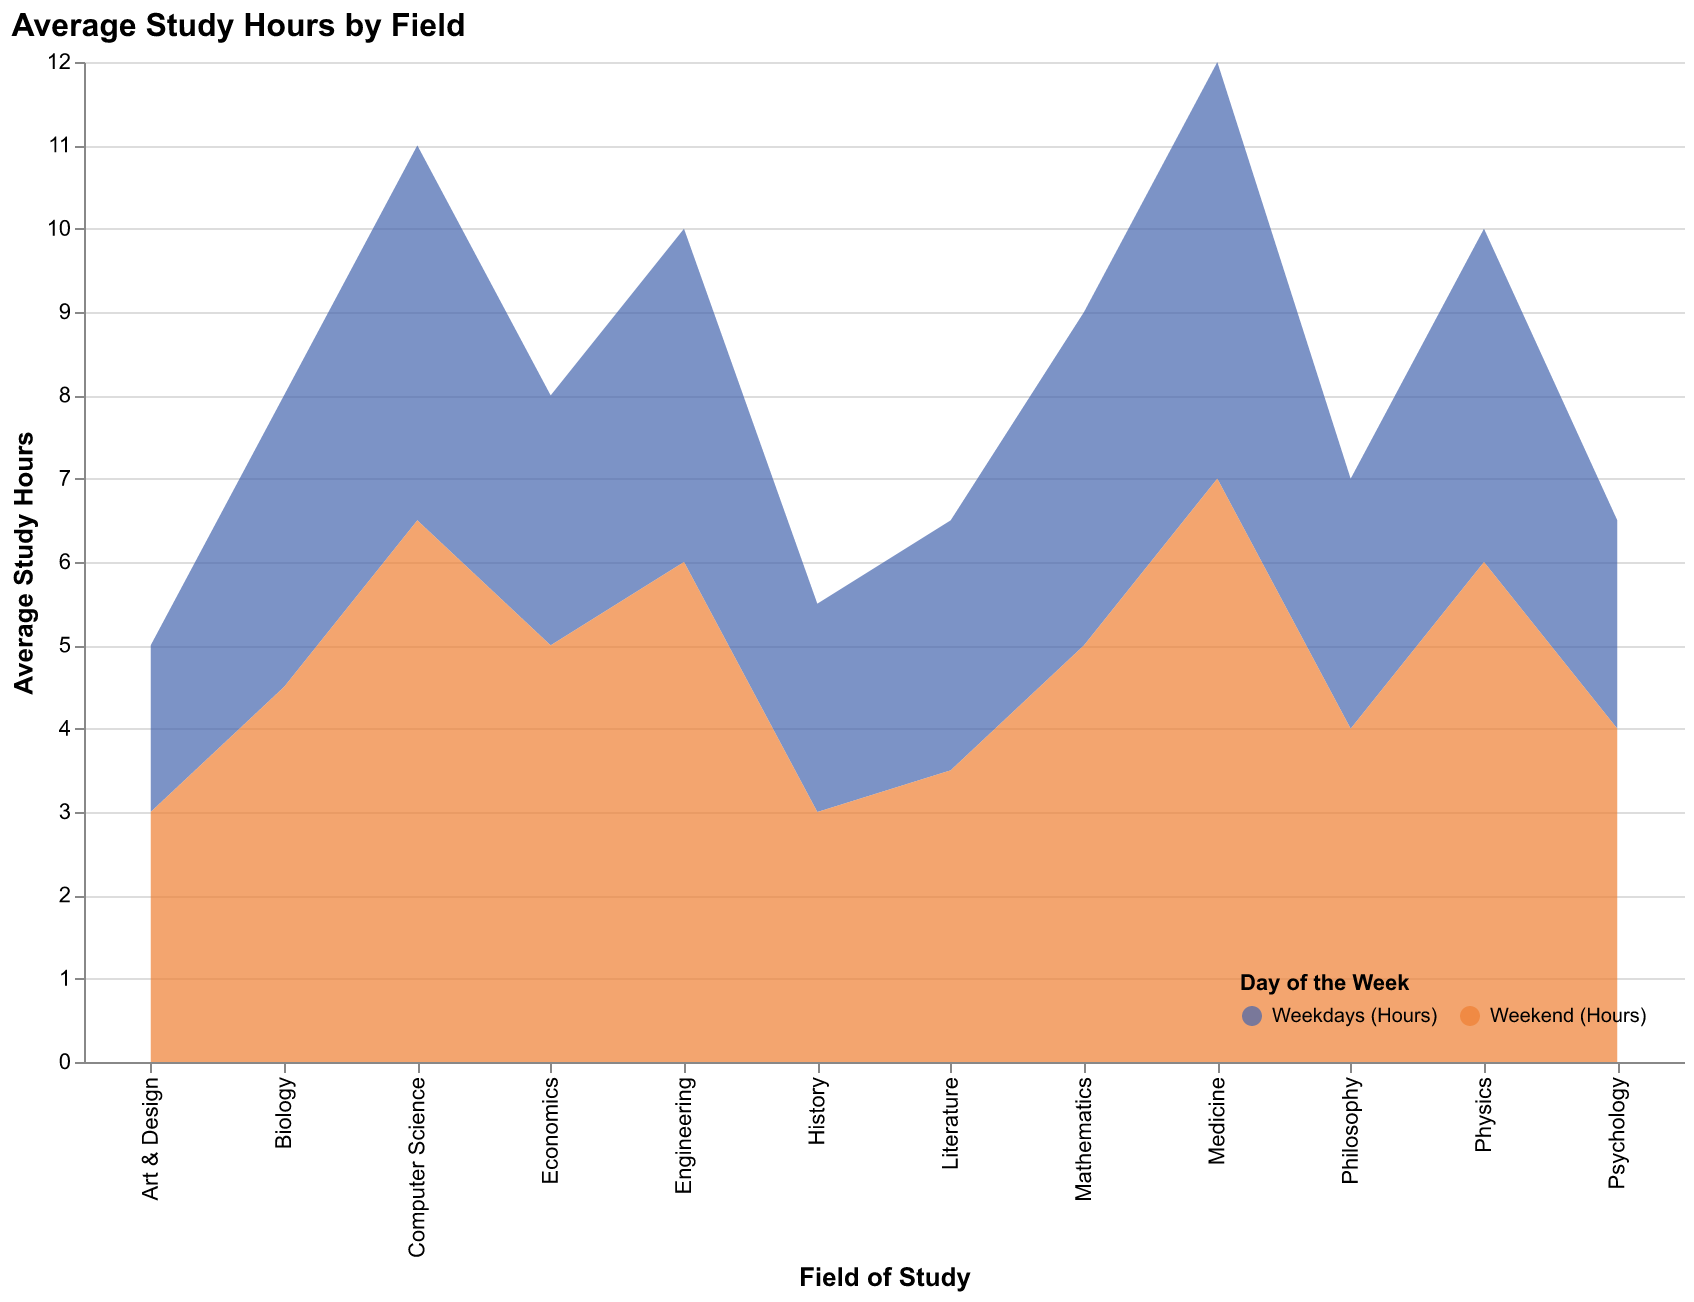

The file beside this chart, header and first rows:
Field, Weekdays (Hours), Weekend (Hours)
Engineering, 4.0, 6.0
Medicine, 5.0, 7.0
Economics, 3.0, 5.0
Psychology, 2.5, 4.0
Literature, 3.0, 3.5
Computer Science, 4.5, 6.5
Biology, 3.5, 4.5
Mathematics, 4.0, 5.0
Art & Design, 2.0, 3.0
History, 2.5, 3.0
Philosophy, 3.0, 4.0
Physics, 4.0, 6.0
